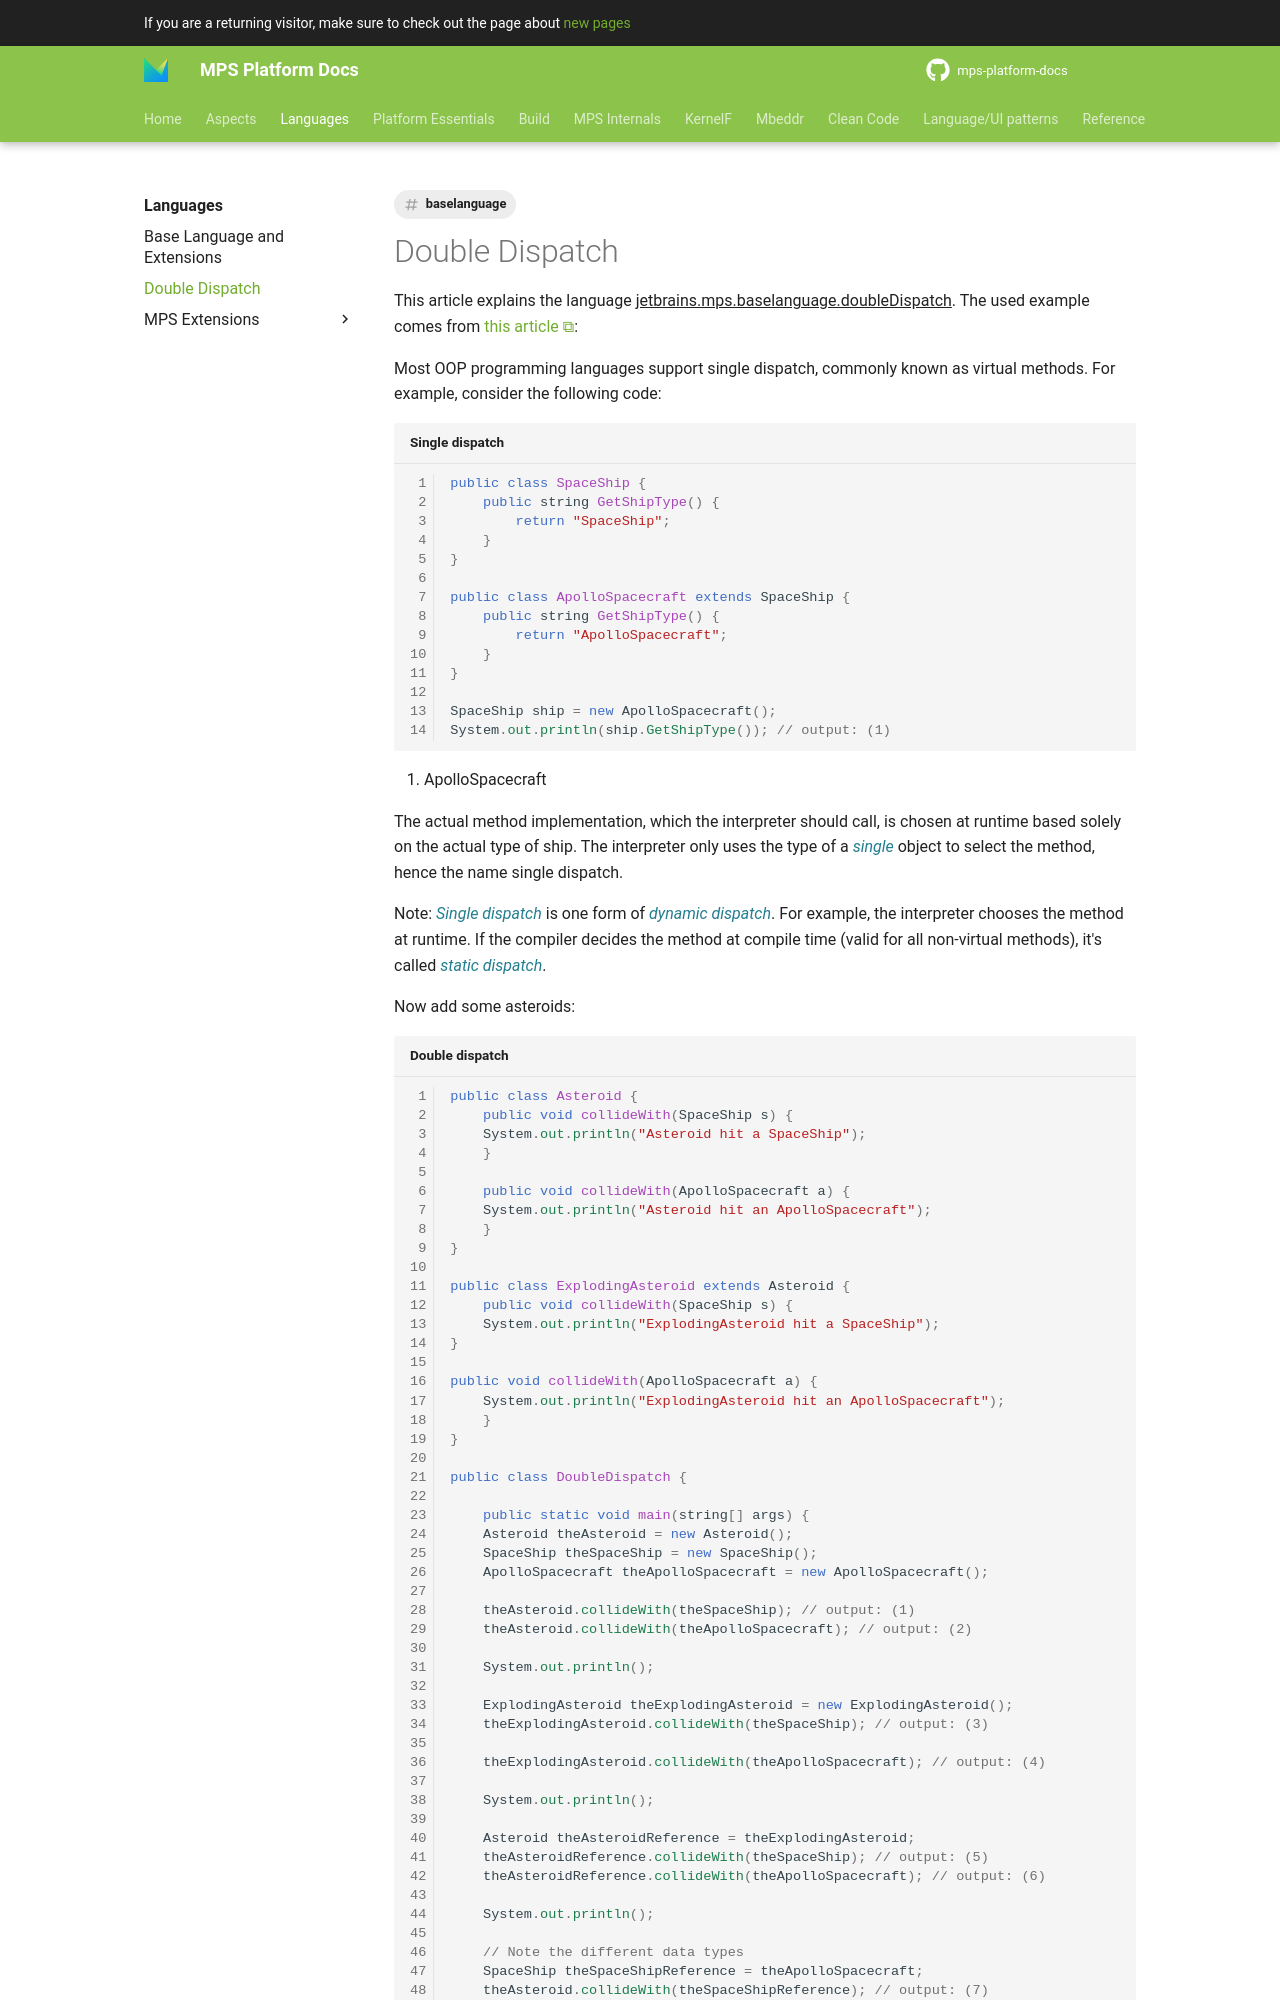

repository: mbeddr/mps-platform-docs · page: languages/double_dispatch/index.html · generator: mkdocs

---
comments: true
hide:
- toc
tags:
- baselanguage
---

This article explains the language ^^jetbrains.mps.baselanguage.doubleDispatch^^. The used example comes from [this article](https://www.codeproject.com/Articles/588882/TheplusVisitorplusPatternplusExplained#single-dispatch):

Most OOP programming languages support single dispatch, commonly known as virtual methods. For example, consider the following code:


``` java title="Single dispatch"

public class SpaceShip {
    public string GetShipType() {
        return "SpaceShip";
    }
}

public class ApolloSpacecraft extends SpaceShip {
    public string GetShipType() {
        return "ApolloSpacecraft";
    }
}

SpaceShip ship = new ApolloSpacecraft();
System.out.println(ship.GetShipType()); // output: (1)
```

1. ApolloSpacecraft

The actual method implementation, which the interpreter should call, is chosen at runtime based solely on the actual type of ship. The interpreter only uses the type of a *single* object to select the method, hence the name single dispatch.

Note: *Single dispatch* is one form of *dynamic dispatch*. For example, the interpreter chooses the method at runtime. If the compiler decides the method at compile time (valid for all non-virtual methods), it's called *static dispatch*.

Now add some asteroids:

``` java title="Double dispatch"

public class Asteroid {
    public void collideWith(SpaceShip s) {
    System.out.println("Asteroid hit a SpaceShip");
    }
    
    public void collideWith(ApolloSpacecraft a) {
    System.out.println("Asteroid hit an ApolloSpacecraft");
    }
}

public class ExplodingAsteroid extends Asteroid {
    public void collideWith(SpaceShip s) {
    System.out.println("ExplodingAsteroid hit a SpaceShip");
}

public void collideWith(ApolloSpacecraft a) {
    System.out.println("ExplodingAsteroid hit an ApolloSpacecraft");
    }
}

public class DoubleDispatch {

    public static void main(string[] args) {
    Asteroid theAsteroid = new Asteroid();
    SpaceShip theSpaceShip = new SpaceShip();
    ApolloSpacecraft theApolloSpacecraft = new ApolloSpacecraft();
    
    theAsteroid.collideWith(theSpaceShip); // output: (1) 
    theAsteroid.collideWith(theApolloSpacecraft); // output: (2)
     
    System.out.println(); 
     
    ExplodingAsteroid theExplodingAsteroid = new ExplodingAsteroid(); 
    theExplodingAsteroid.collideWith(theSpaceShip); // output: (3)
